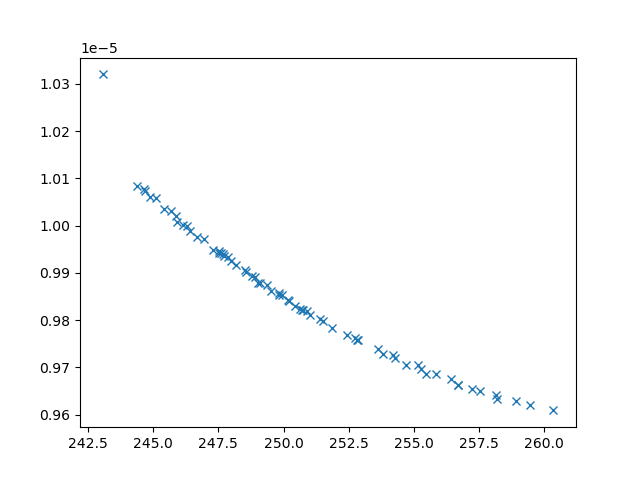

Values plotted in this chart, from the file beside it:
xline_all_values, yline_all_values, X_all_values, obj1, obj2, obj3, inc
244.4, 1.0083128278937347e-05, [np.float64(3.3751094732054847), 0.1, 10…, 244.4, 1.0083128278937347e-05, 31249434, 0
243.1, 1.0320146076880958e-05, [10, 0.1, np.float64(1.7544549167448134)…, 243.1, 1.0320146076880958e-05, 44704755, 0
259.4, 9.619620055393068e-06, [np.float64(1.620491973478944), np.float…, 259.4, 9.619620055393068e-06, 2337218, 0
249.5, 9.862545726720996e-06, [np.float64(4.0303462578980325), np.floa…, 249.5, 9.862545726720996e-06, 5707044, 0
250.2, 9.841408051642134e-06, [np.float64(1.4656640950044584), np.floa…, 250.2, 9.841408051642134e-06, 5390280, 0
249, 9.878988402577818e-06, [np.float64(3.5527095069384407), np.floa…, 249, 9.878988402577818e-06, 5836066, 0
246.9, 9.97082068626999e-06, [np.float64(4.598813211602542), np.float…, 246.9, 9.97082068626999e-06, 11555663, 0
258.9, 9.627636310962852e-06, [np.float64(2.017178826559512), np.float…, 258.9, 9.627636310962852e-06, 2398460, 0
247.3, 9.949300818319765e-06, [np.float64(1.965552653219241), np.float…, 247.3, 9.949300818319765e-06, 8900961, 0
256.7, 9.663358912276095e-06, [np.float64(2.267298216035057), np.float…, 256.7, 9.663358912276095e-06, 2841837, 0
250.6, 9.823999180003277e-06, [np.float64(3.143134397612339), np.float…, 250.6, 9.823999180003277e-06, 4434811, 0
248, 9.925413251710323e-06, [np.float64(2.841551653243012), np.float…, 248, 9.925413251710323e-06, 8335670, 0
257.2, 9.653224465940226e-06, [np.float64(2.073535145510928), np.float…, 257.2, 9.653224465940226e-06, 2694598, 0
244.7, 1.0072371017788072e-05, [np.float64(4.288121187826888), np.float…, 244.7, 1.0072371017788072e-05, 29811800, 0
257.6, 9.649195596624667e-06, [np.float64(2.349925165195797), np.float…, 257.6, 9.649195596624667e-06, 2581620, 0
258.1, 9.6406112117069e-06, [np.float64(1.9222858053471819), np.floa…, 258.1, 9.6406112117069e-06, 2473341, 0
251.4, 9.80233219941615e-06, [np.float64(4.129095179012363), np.float…, 251.4, 9.80233219941615e-06, 5038927, 0
260.3, 9.608700737513715e-06, [np.float64(0.7392572347450426), 10, np.…, 260.3, 9.608700737513715e-06, 2266135, 0
246.3, 9.999944343976867e-06, [np.float64(4.312321477333588), np.float…, 246.3, 9.999944343976867e-06, 14423632, 0
246.7, 9.976663544662954e-06, [np.float64(1.4147285660489293), np.floa…, 246.7, 9.976663544662954e-06, 10940837, 0
246.4, 9.987609041911421e-06, [np.float64(4.160765563931077), np.float…, 246.4, 9.987609041911421e-06, 11932746, 0
251, 9.809777414951526e-06, [np.float64(3.8542182708945347), np.floa…, 251, 9.809777414951526e-06, 4670081, 0
256.4, 9.674239481522948e-06, [np.float64(3.1636136068769574), np.floa…, 256.4, 9.674239481522948e-06, 2651584, 0
252.4, 9.767367376638327e-06, [np.float64(1.05613144868416), np.float6…, 252.4, 9.767367376638327e-06, 4116488, 0
247.7, 9.938932349010044e-06, [np.float64(4.441196110090212), np.float…, 247.7, 9.938932349010044e-06, 9445348, 0
245.7, 1.003138482490159e-05, [np.float64(6.039542957266642), np.float…, 245.7, 1.003138482490159e-05, 20185296, 0
253.8, 9.72745410119433e-06, [np.float64(3.3016300872647335), np.floa…, 253.8, 9.72745410119433e-06, 3402919, 0
253.6, 9.738591196058416e-06, [np.float64(3.3807081142062145), np.floa…, 253.6, 9.738591196058416e-06, 3369495, 0
255.4, 9.686669392089178e-06, [0.1, np.float64(6.451805316409929), np.…, 255.4, 9.686669392089178e-06, 3267382, 0
255.2, 9.704768426422218e-06, [np.float64(1.9282904062750386), np.floa…, 255.2, 9.704768426422218e-06, 2789144, 0
250.9, 9.818853363692823e-06, [np.float64(3.473359460100405), np.float…, 250.9, 9.818853363692823e-06, 4617017, 0
245.9, 1.0020253279527955e-05, [np.float64(4.779663422583532), np.float…, 245.9, 1.0020253279527955e-05, 18159586, 0
255.3, 9.69597358330357e-06, [np.float64(2.992531971851398), np.float…, 255.3, 9.69597358330357e-06, 3220559, 0
251.8, 9.784080920633421e-06, [np.float64(3.125088368496654), np.float…, 251.8, 9.784080920633421e-06, 3835690, 0
249.8, 9.853007448778775e-06, [np.float64(3.841440219886549), np.float…, 249.8, 9.853007448778775e-06, 5462338, 0
244.9, 1.00603468402209e-05, [np.float64(3.891919966998988), np.float…, 244.9, 1.00603468402209e-05, 25211241, 0
254.3, 9.719249830082213e-06, [np.float64(2.9617788657570365), np.floa…, 254.3, 9.719249830082213e-06, 3452409, 0
249.9, 9.851997338376264e-06, [np.float64(2.8951523147123384), np.floa…, 249.9, 9.851997338376264e-06, 5977594, 0
247.5, 9.94132380045826e-06, [np.float64(2.7534655446848992), np.floa…, 247.5, 9.94132380045826e-06, 8769601, 0
248.6, 9.900708397056879e-06, [np.float64(2.5015051366277774), np.floa…, 248.6, 9.900708397056879e-06, 7191597, 0
245.4, 1.0035650949427392e-05, [np.float64(4.95580567824142), np.float6…, 245.4, 1.0035650949427392e-05, 19743648, 0
252.7, 9.761649060945671e-06, [np.float64(2.8316741653235553), np.floa…, 252.7, 9.761649060945671e-06, 3551177, 0
254.2, 9.726650083511102e-06, [np.float64(2.331111362991255), np.float…, 254.2, 9.726650083511102e-06, 3102334, 0
254.7, 9.705593105207148e-06, [0.1, np.float64(5.803759085876232), np.…, 254.7, 9.705593105207148e-06, 3424172, 0
255.9, 9.68534317329021e-06, [np.float64(3.1935940782620134), np.floa…, 255.9, 9.68534317329021e-06, 2771024, 0
248.8, 9.89307322033719e-06, [np.float64(2.997434436525213), np.float…, 248.8, 9.89307322033719e-06, 7110781, 0
245.9, 1.000770495536016e-05, [np.float64(4.344356658997578), np.float…, 245.9, 1.000770495536016e-05, 14423219, 0
249.1, 9.8776312257303e-06, [np.float64(4.091569771869273), np.float…, 249.1, 9.8776312257303e-06, 6309904, 0
250.7, 9.82169014135257e-06, [np.float64(0.9012264040298937), np.floa…, 250.7, 9.82169014135257e-06, 4900385, 0
252.8, 9.758309501026736e-06, [np.float64(3.683175088172095), np.float…, 252.8, 9.758309501026736e-06, 3959520, 0
247.9, 9.933549316934585e-06, [np.float64(4.5201603000912725), np.floa…, 247.9, 9.933549316934585e-06, 9303430, 0
258.2, 9.633834467202325e-06, [np.float64(1.7739241785211726), np.floa…, 258.2, 9.633834467202325e-06, 2592563, 0
246.2, 1.0000917174061253e-05, [np.float64(2.2749879654426035), np.floa…, 246.2, 1.0000917174061253e-05, 14757439, 0
245.1, 1.005851198591675e-05, [np.float64(5.816334383264937), np.float…, 245.1, 1.005851198591675e-05, 27463975, 0
244.6, 1.0077067461588973e-05, [np.float64(4.627393955703565), 0.1, np.…, 244.6, 1.0077067461588973e-05, 31850701, 0
247.6, 9.941243776139383e-06, [np.float64(3.5911323381056133), np.floa…, 247.6, 9.941243776139383e-06, 9339289, 0
249.8, 9.856298740673092e-06, [np.float64(4.3693870258969785), np.floa…, 249.8, 9.856298740673092e-06, 6194428, 0
250.4, 9.830524881535743e-06, [np.float64(4.060866855368355), np.float…, 250.4, 9.830524881535743e-06, 5243202, 0
248.9, 9.891043690690606e-06, [np.float64(4.068550002562978), np.float…, 248.9, 9.891043690690606e-06, 7403654, 0
249.4, 9.873966184336988e-06, [np.float64(4.1173055222301524), np.floa…, 249.4, 9.873966184336988e-06, 6839528, 0
... 9 more rows
